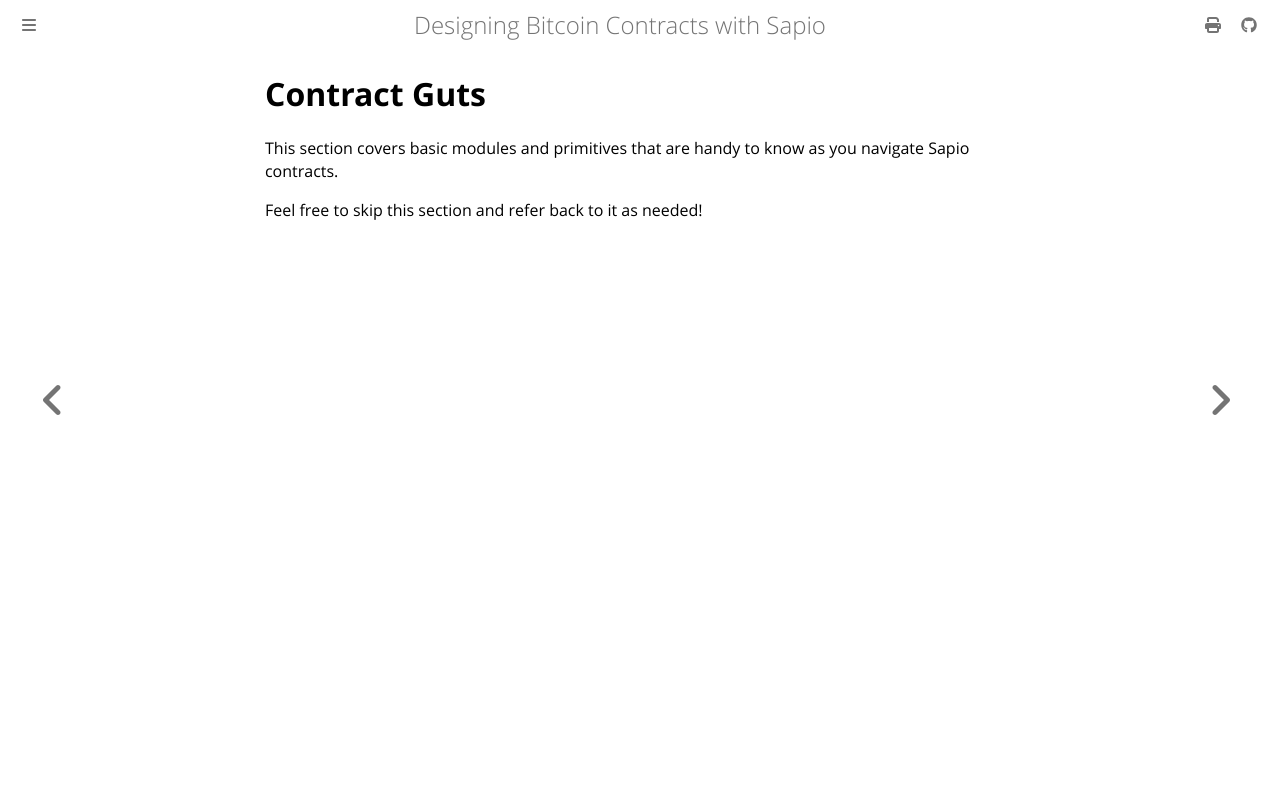

repository: sapio-lang/sapio · page: ch03-01-guts.html · generator: mdbook

# Contract Guts

This section covers basic modules and primitives that are handy to know as
you navigate Sapio contracts.

Feel free to skip this section and refer back to it as needed!
